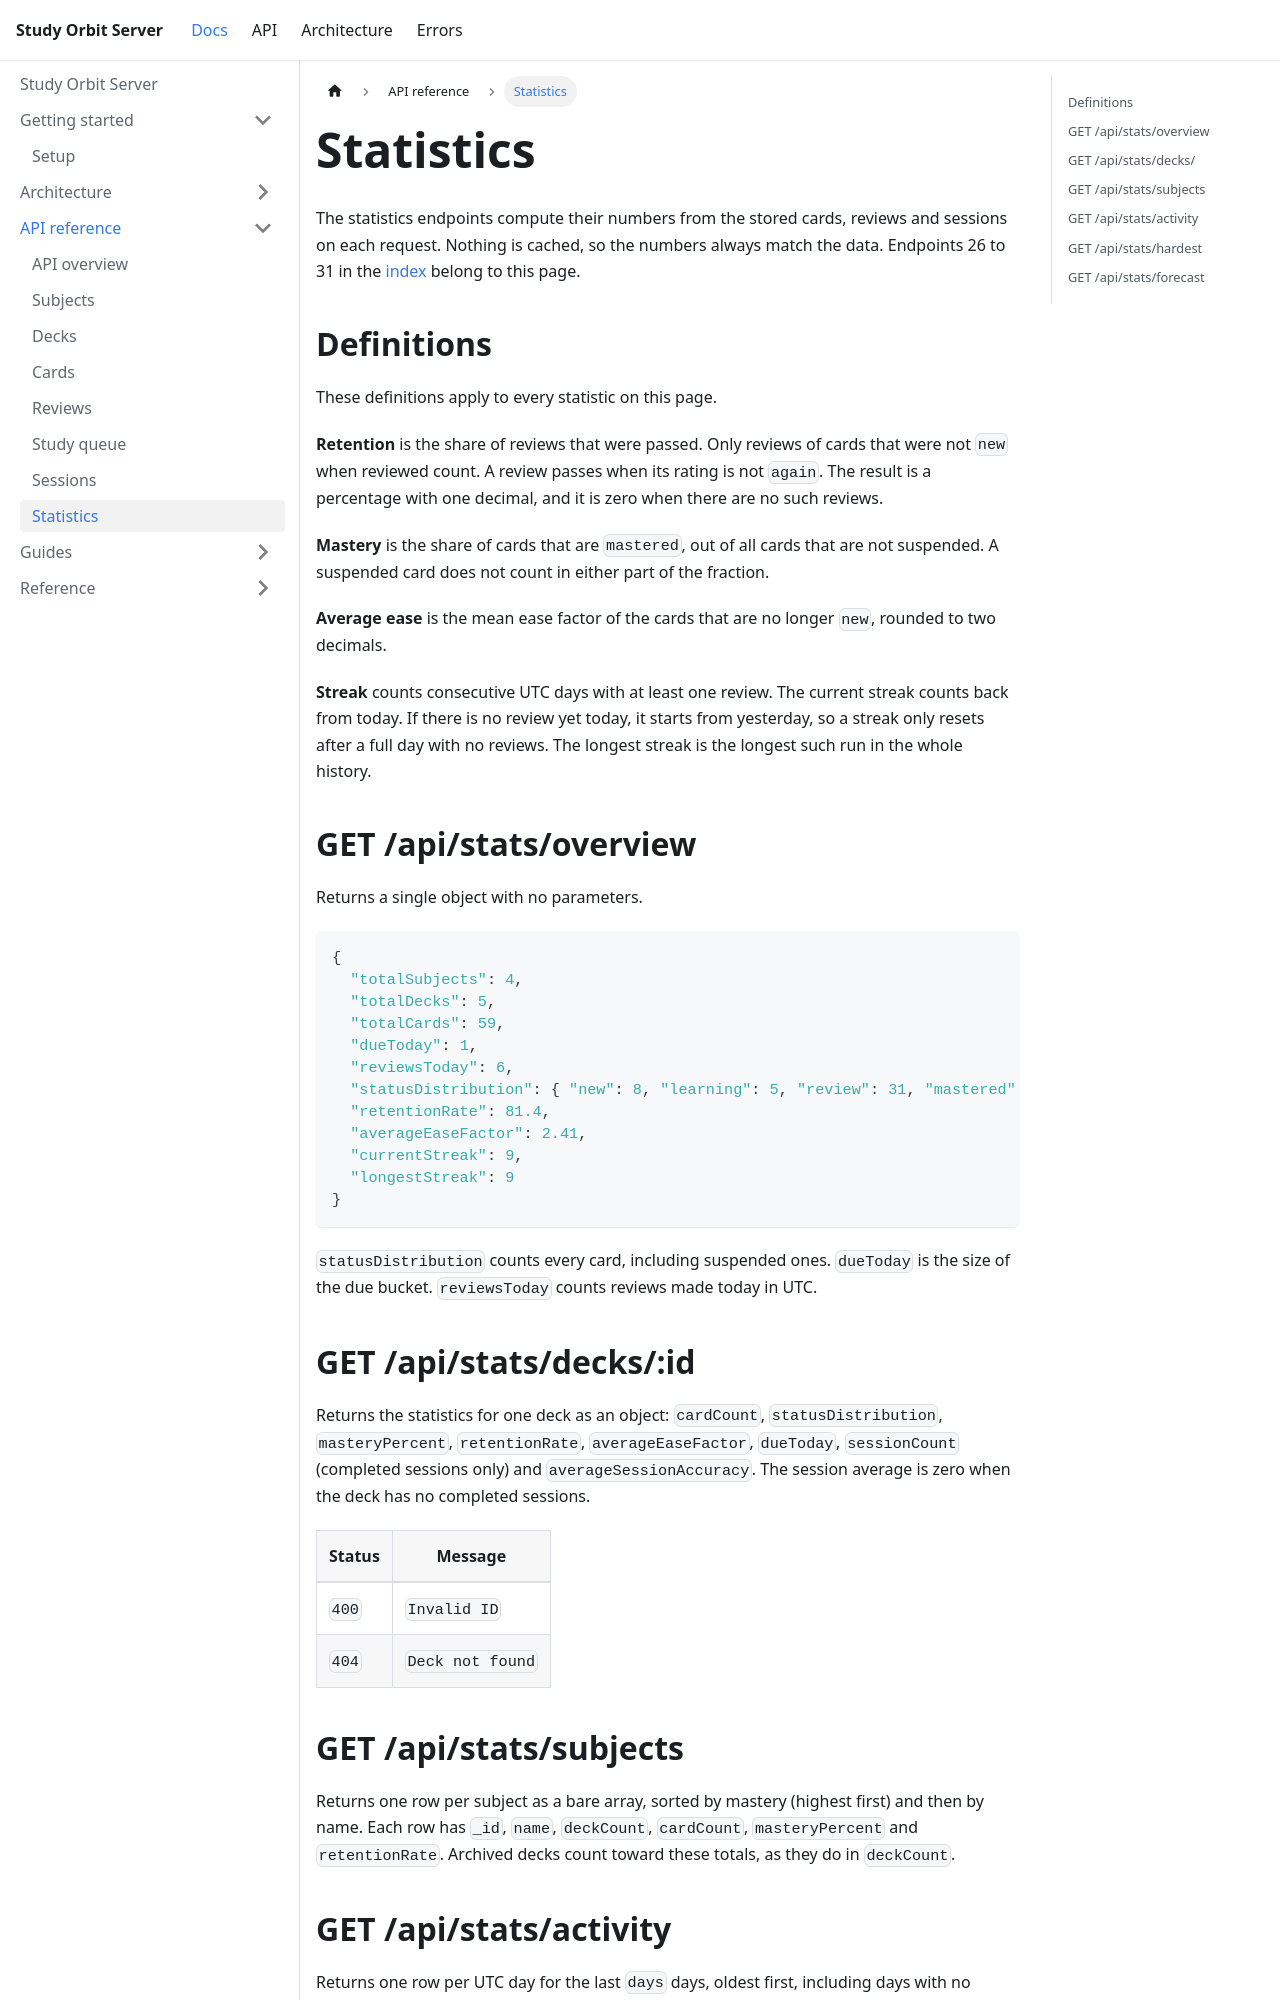

repository: chucjq/study-orbit-server · page: api/stats.html · generator: docusaurus

---
title: Statistics
description: The six statistics endpoints, what each computes, and the exact definitions of retention, mastery, ease, streaks and the forecast.
---

# Statistics

The statistics endpoints compute their numbers from the stored cards, reviews and sessions on each request. Nothing is cached, so the numbers always match the data. Endpoints 26 to 31 in the [index](/api/overview#endpoint-index) belong to this page.

## Definitions

These definitions apply to every statistic on this page.

**Retention** is the share of reviews that were passed. Only reviews of cards that were not `new` when reviewed count. A review passes when its rating is not `again`. The result is a percentage with one decimal, and it is zero when there are no such reviews.

**Mastery** is the share of cards that are `mastered`, out of all cards that are not suspended. A suspended card does not count in either part of the fraction.

**Average ease** is the mean ease factor of the cards that are no longer `new`, rounded to two decimals.

**Streak** counts consecutive UTC days with at least one review. The current streak counts back from today. If there is no review yet today, it starts from yesterday, so a streak only resets after a full day with no reviews. The longest streak is the longest such run in the whole history.

```mermaid
flowchart TD
    A(["Days with at least one review"]) --> B{"Review today?"}
    B -->|yes| C["Start counting at today"]
    B -->|no| D["Start counting at yesterday"]
    C --> E["Count back one day at a time<br/>while the day has a review"]
    D --> E
    E --> F(["Current streak = days counted"])
```

## GET /api/stats/overview

Returns a single object with no parameters.

```json
{
  "totalSubjects": 4,
  "totalDecks": 5,
  "totalCards": 59,
  "dueToday": 1,
  "reviewsToday": 6,
  "statusDistribution": { "new": 8, "learning": 5, "review": 31, "mastered": 15 },
  "retentionRate": 81.4,
  "averageEaseFactor": 2.41,
  "currentStreak": 9,
  "longestStreak": 9
}
```

`statusDistribution` counts every card, including suspended ones. `dueToday` is the size of the due bucket. `reviewsToday` counts reviews made today in UTC.
